Photos from the image-classification dataset "RenalVision" in the GitHub repository anaswaraku/RenalVision. Its 4 classes are: cyst, normal, stone, tumor.

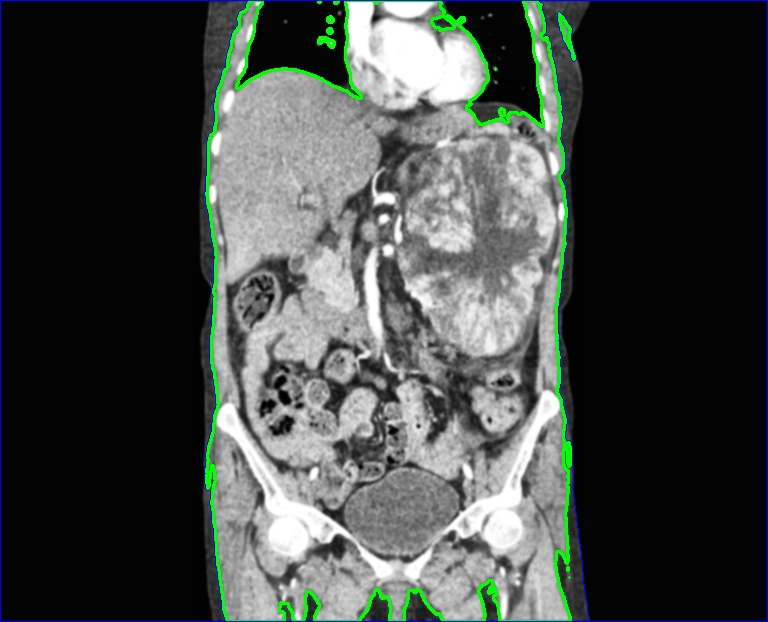
Label: tumor

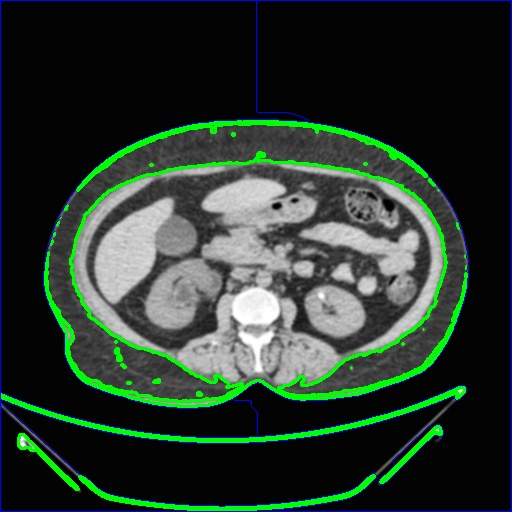
Label: stone

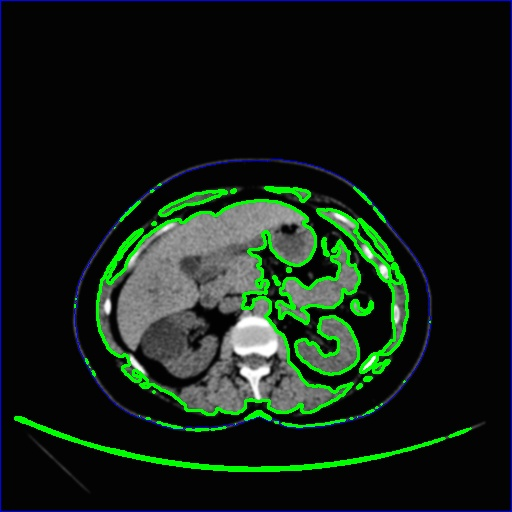
Label: cyst

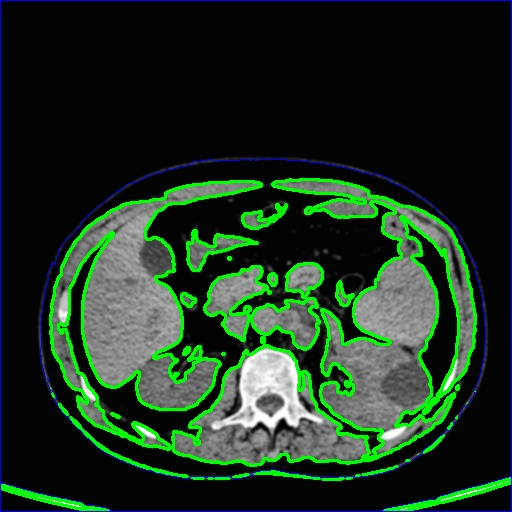
Label: cyst

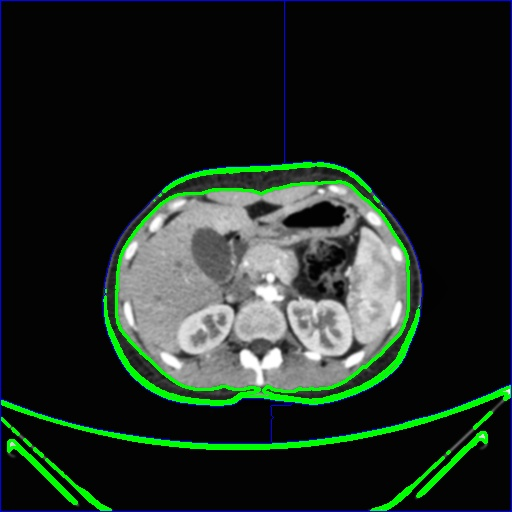
Label: normal

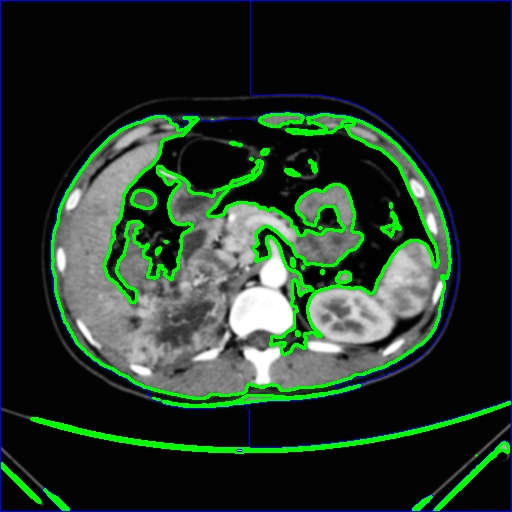
Label: tumor
